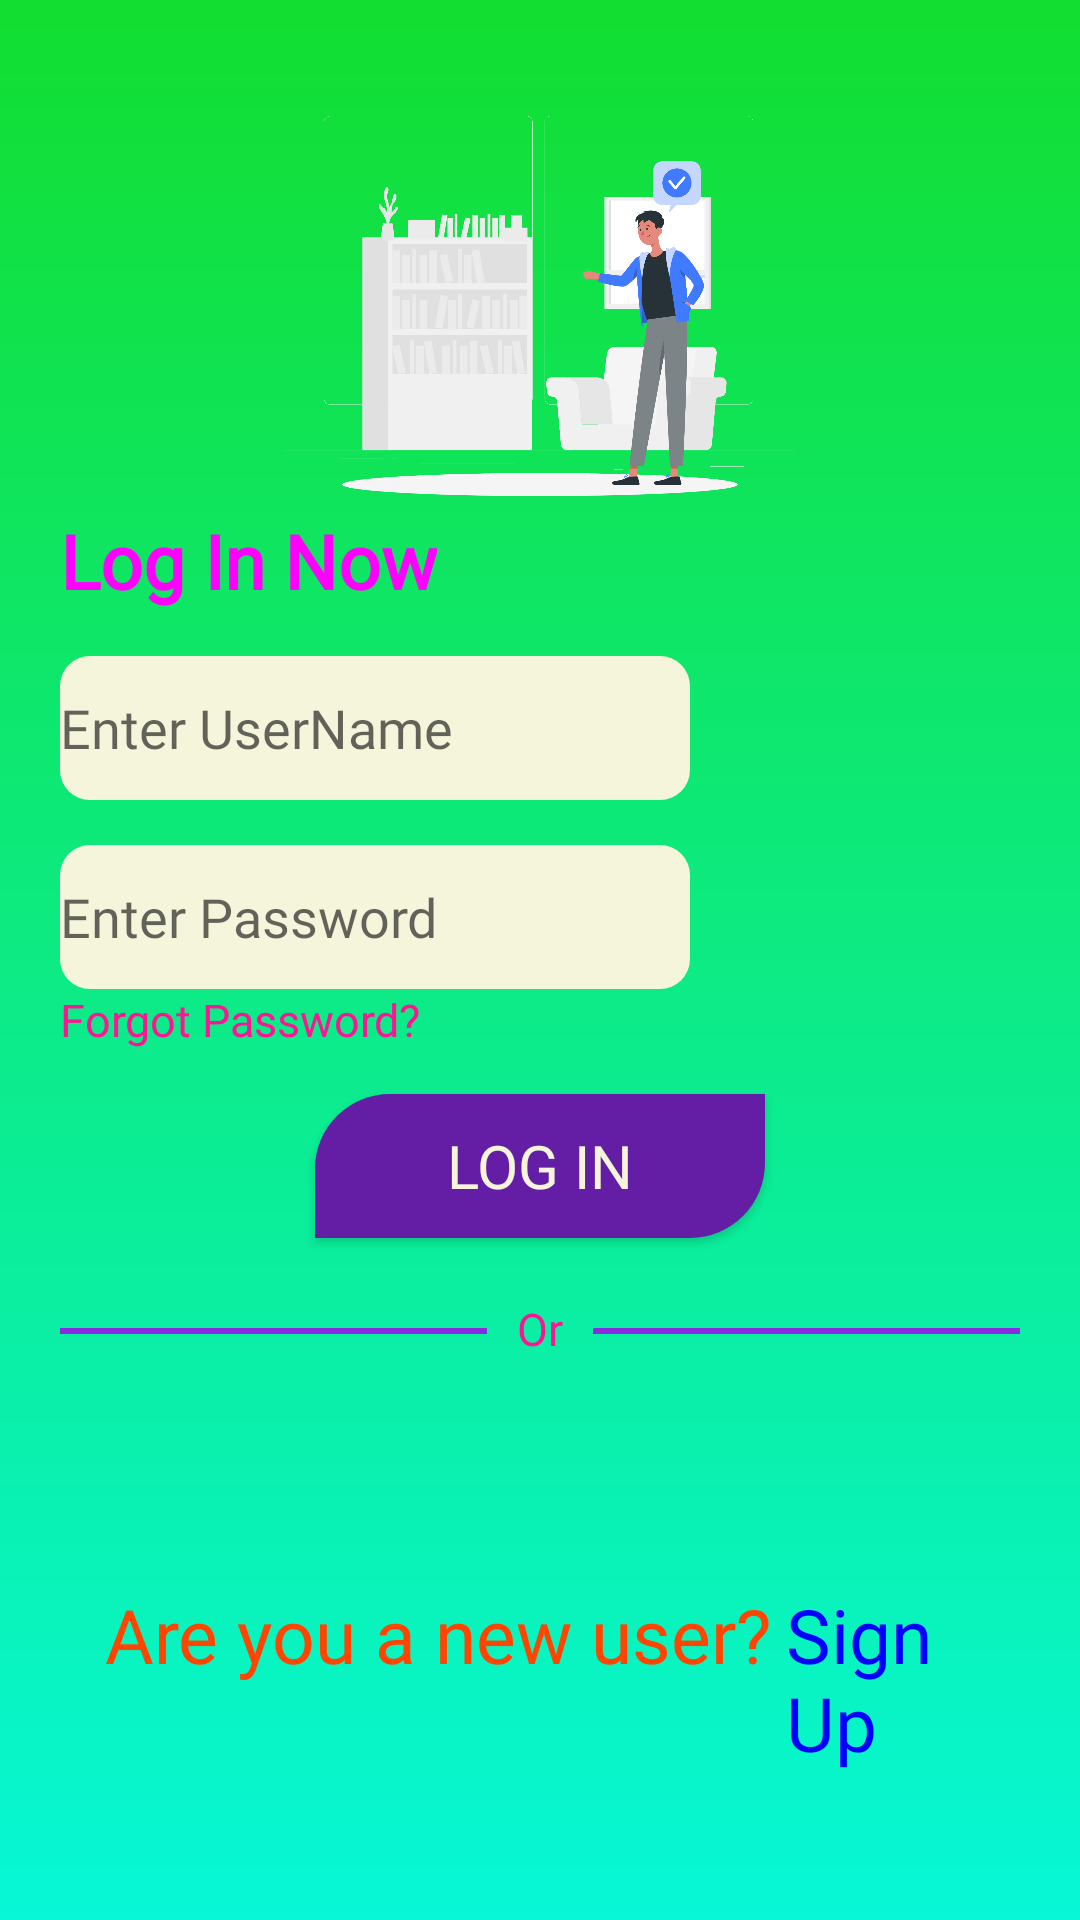

The Android layout XML behind this screen, and the referenced resources:
<!-- AndroidManifest.xml: application theme Theme.AppCompat.Light.NoActionBar -->
<!-- res/layout/login_activity.xml -->
<?xml version="1.0" encoding="UTF-8" ?>
<RelativeLayout
    xmlns:android="http://schemas.android.com/apk/res/android"
    xmlns:app="http://schemas.android.com/apk/res-auto"
    xmlns:tools="http://schemas.android.com/tools"
    android:layout_height="match_parent"
    android:layout_width="match_parent"
    android:background="@drawable/gradient_background"
    tools:context=".Login"
    >
        <ImageView
            android:id="@+id/login_image"
            android:layout_marginTop="20dp"
            android:layout_width="wrap_content"
            android:layout_height="wrap_content"
            android:layout_marginBottom="450dp"
            android:src="@drawable/sign_up_rrafiki"
            android:translationZ="-1dp" />

        <TextView
            android:id="@+id/name"
            style="@style/loginMessage"
            android:layout_width="wrap_content"
            android:layout_height="wrap_content"
            android:layout_marginStart="20dp"
            android:layout_marginTop="170dp"
            android:text="@string/login"
            android:textColor="@color/Fuchsia"
            android:textStyle="bold"
            tools:ignore="TextContrastCheck" />

        <EditText
            android:id="@+id/username"
            android:layout_width="match_parent"
            android:layout_height="48dp"
            android:layout_below="@id/name"
            android:layout_marginStart="20dp"
            android:layout_marginTop="15dp"
            android:layout_marginEnd="130dp"
            android:background="@drawable/round_input"
            android:fontFamily="@font/chivomono_variablefont"
            android:hint="@string/user_hint"
            android:inputType="textEmailAddress"
            android:autofillHints="emailAddress"/>

        <EditText
            android:id="@+id/password"
            android:layout_width="match_parent"
            android:layout_height="48dp"
            android:layout_below="@id/username"
            android:layout_marginStart="20dp"
            android:layout_marginTop="15dp"
            android:layout_marginEnd="130dp"
            android:fontFamily="@font/chivomono_variablefont"
            android:hint="@string/pass_hint"
            android:inputType="textPassword"
            android:autofillHints="password"
            android:background="@drawable/round_input"/>



        <ImageView
            android:id="@+id/pass_hide"
            android:layout_width="20dp"
            android:layout_height="20dp"
            android:src="@drawable/eye_icon"
            android:layout_below="@id/username"
            android:layout_marginTop="29dp"
            android:layout_marginStart="230dp"
            android:clickable="true"
            android:focusable="true"/>

        <TextView
            android:id="@+id/login_forget"
            android:layout_width="wrap_content"
            android:layout_height="wrap_content"
            android:layout_below="@id/password"
            android:text="@string/forget"
            android:layout_marginStart="20dp"
            style="@style/forgotPass"
            android:textColor="@color/DeepPink"/>


        <Button
            android:id="@+id/button"
            style="@style/Widget.AppCompat.Button"
            android:layout_width="150dp"
            android:layout_height="wrap_content"
            android:layout_below="@id/password"
            android:layout_marginTop="35dp"
            android:layout_centerHorizontal="true"
            android:text="@string/login_button"
            android:background="@drawable/round_login_rect_button"
            android:textColor="@color/Beige"
            android:fontFamily="@font/secularone_regular_thick"
            android:textSize="20sp"
            />

        <RelativeLayout
            android:layout_width="match_parent"
            android:layout_height="wrap_content"
            android:layout_below="@id/button"
            android:layout_marginTop="20dp"
            android:layout_marginEnd="20dp"
            android:layout_marginStart="20dp"
            android:layout_marginBottom="20dp">
            
            <View
                android:id="@+id/rulerL"
                android:layout_marginTop="10dp"
                android:layout_width="match_parent"
                android:layout_height="2dp"
                android:layout_marginEnd="10dp"
                android:layout_toStartOf="@id/orText"
                android:background="@color/BlueViolet"
                />
            <TextView
                android:id="@+id/orText"
                android:layout_width="wrap_content"
                android:layout_height="wrap_content"
                android:text="Or"

                style="@style/forgotPass"
                android:layout_centerHorizontal="true"
                android:textColor="@color/DeepPink"/>
            <View
                android:id="@+id/rulerR"
                android:layout_marginTop="10dp"
                android:layout_marginStart="10dp"
                android:layout_width="match_parent"
                android:layout_height="2dp"
                android:layout_toEndOf="@id/orText"
                android:background="@color/BlueViolet"
                />



            <TextView
                android:id="@+id/newUser"
                android:layout_width="wrap_content"
                android:layout_height="wrap_content"
                android:text="@string/newuser"
                android:layout_below="@id/orText"
                android:layout_marginStart="15dp"
                android:layout_marginTop="75dp"
                style="@style/signup"
                android:textColor="@color/OrangeRed"/>
            <TextView
                android:layout_width="wrap_content"
                android:layout_height="wrap_content"
                android:layout_toEndOf="@id/newUser"
                android:layout_below="@id/orText"
                android:layout_marginTop="75dp"
                android:paddingStart="5dp"
                android:text="@string/signup"
                style="@style/signup"
                android:id="@+id/goToReg"
                android:textColor="@color/Blue"
                android:clickable="true"/>

            </RelativeLayout>

            <ProgressBar
                android:layout_width="wrap_content"
                android:layout_height="wrap_content"
                android:visibility="gone"
                android:id="@+id/progressLog"
                android:layout_centerHorizontal="true"
                android:layout_centerVertical="true"/>

</RelativeLayout>
<!-- resources referenced by this layout -->
<resources>
  <color name="Beige">#F5F5DC</color>
  <color name="Blue">#0000FF</color>
  <color name="BlueViolet">#8A2BE2</color>
  <color name="DeepPink">#FF1493</color>
  <color name="Fuchsia">#FF00FF</color>
  <color name="OrangeRed">#FF4500</color>
  <!-- drawable gradient_background (drawable) -->
  <?xml version="1.0" encoding="utf-8"?>
  <shape xmlns:android="http://schemas.android.com/apk/res/android">
      <gradient
          android:startColor="#12de30"
          android:endColor="#07f7d7"
          android:angle="-45"/>
  "
  </shape>
  <!-- drawable round_input (drawable) -->
  <?xml version="1.0" encoding="utf-8"?>
  <shape xmlns:android="http://schemas.android.com/apk/res/android">
  <solid android:color="@color/Beige"/>
      <corners android:radius="10dp"/>
  </shape>
  <!-- drawable round_login_rect_button (drawable) -->
  <?xml version="1.0" encoding="utf-8"?>
  <shape xmlns:android="http://schemas.android.com/apk/res/android"
      android:shape="rectangle">
      <corners android:topLeftRadius="25dp"
               android:bottomRightRadius="25dp"/>
      <solid android:color="#641EA5" />
  </shape>
  <!-- drawable sign_up_rrafiki: png bitmap (drawable, 215744 bytes) -->
  <string name="forget">Forgot Password?</string>
  <string name="login">Log In Now</string>
  <string name="login_button"> Log In</string>
  <string name="newuser">Are you a new user?</string>
  <string name="pass_hint">Enter Password</string>
  <string name="signup">Sign Up</string>
  <string name="user_hint">Enter UserName</string>
  <style name="forgotPass">
          <item name="android:fontFamily">@font/secularone_regular_thick</item>
          <item name="android:color">@color/Aqua</item>
          <item name="android:textSize">15sp</item>
      </style>
  <style name="loginMessage">
          <item name="android:fontFamily">@font/secularone_regular_thick</item>
          <item name="android:color">@color/Beige</item>
          <item name="android:textSize">25sp</item>
      </style>
  <style name="signup">
          <item name="android:fontFamily">@font/secularone_regular_thick</item>
          <item name="android:color">@color/Beige</item>
          <item name="android:textSize">25sp</item>
      </style>
  <color name="Aqua">#00FFFF</color>
</resources>
